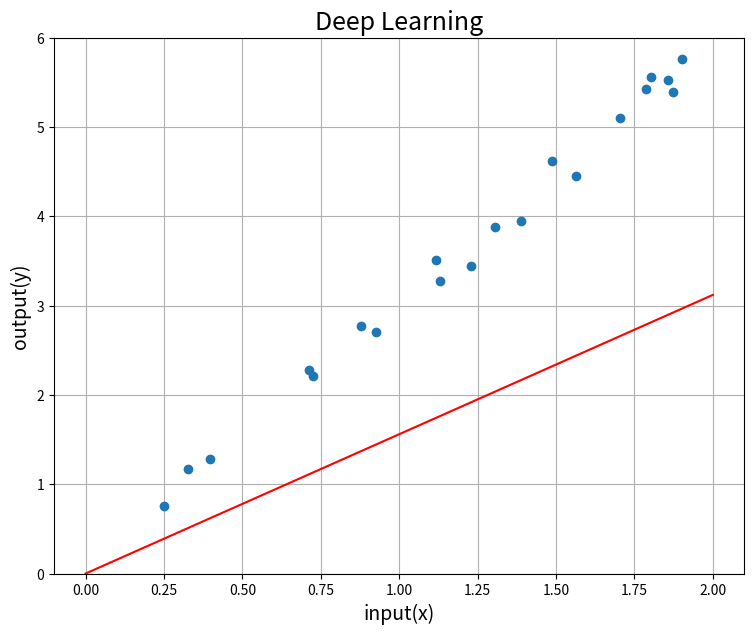
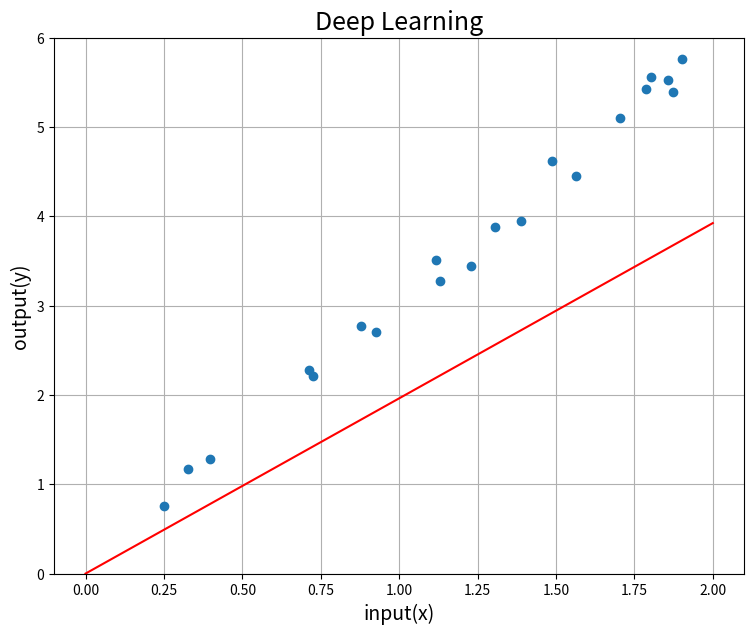
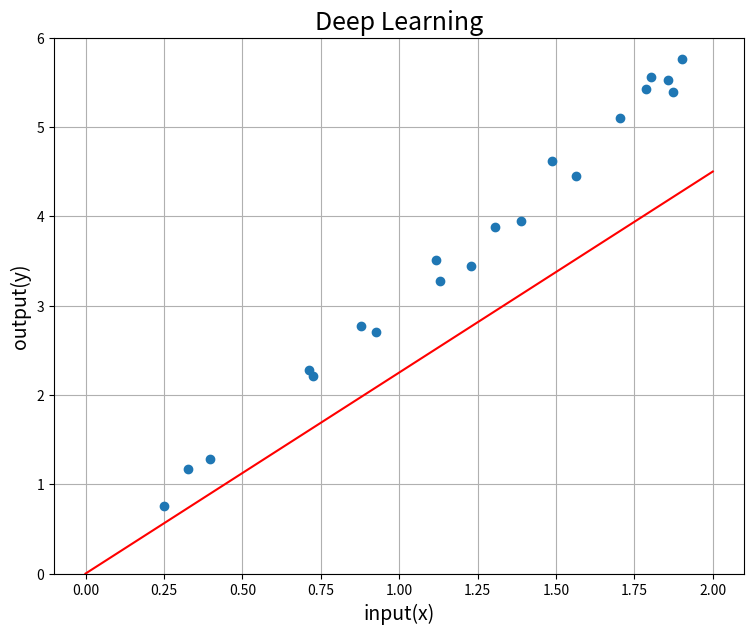
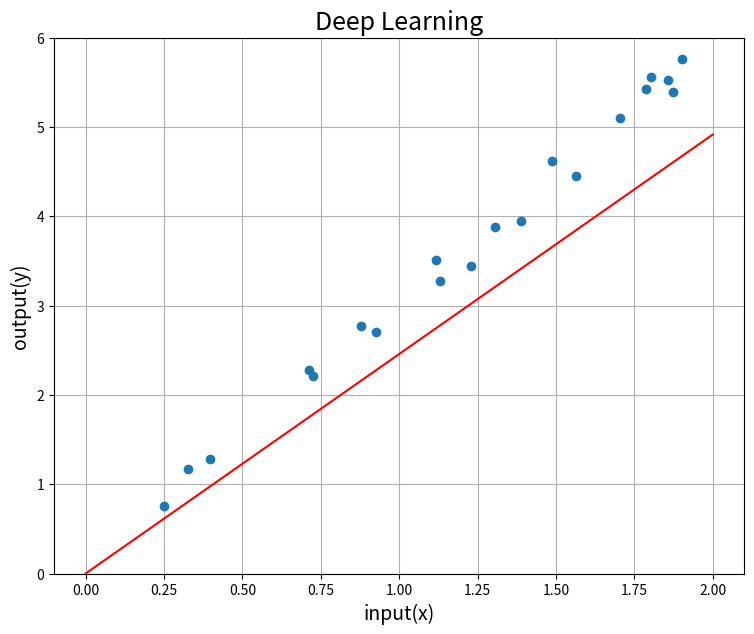
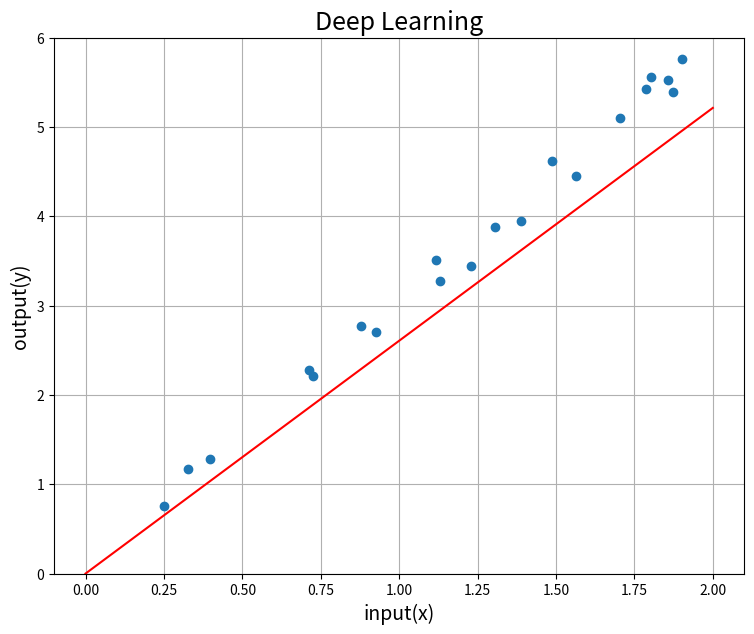
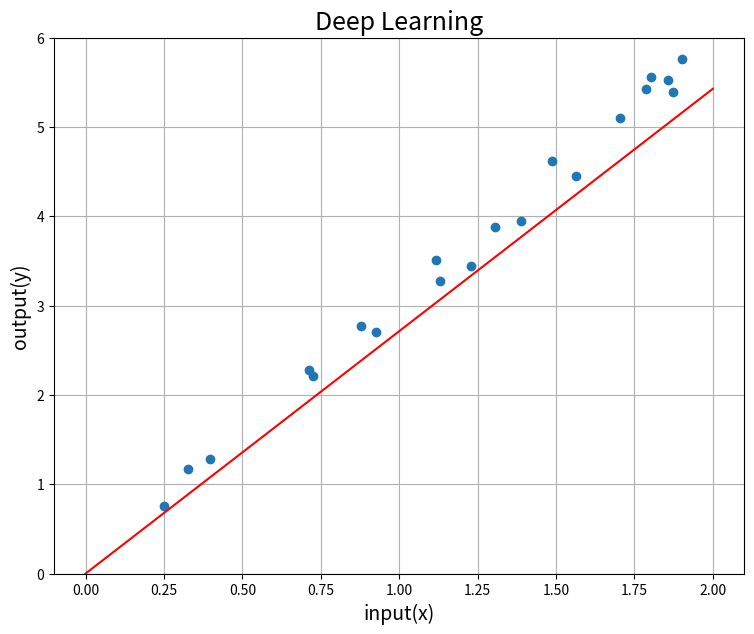
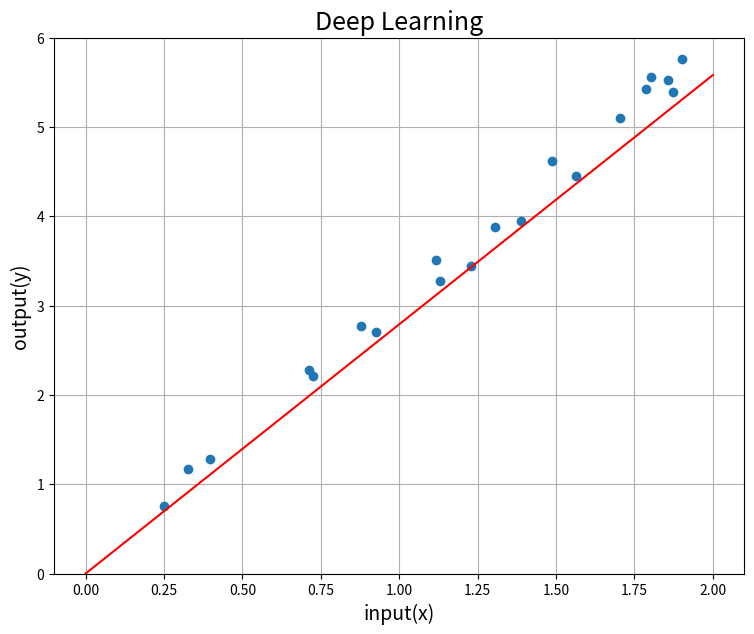
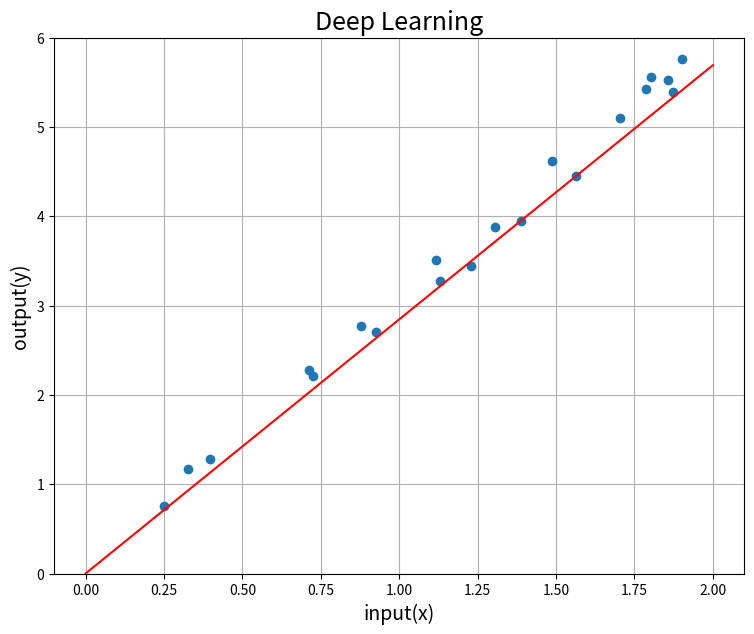
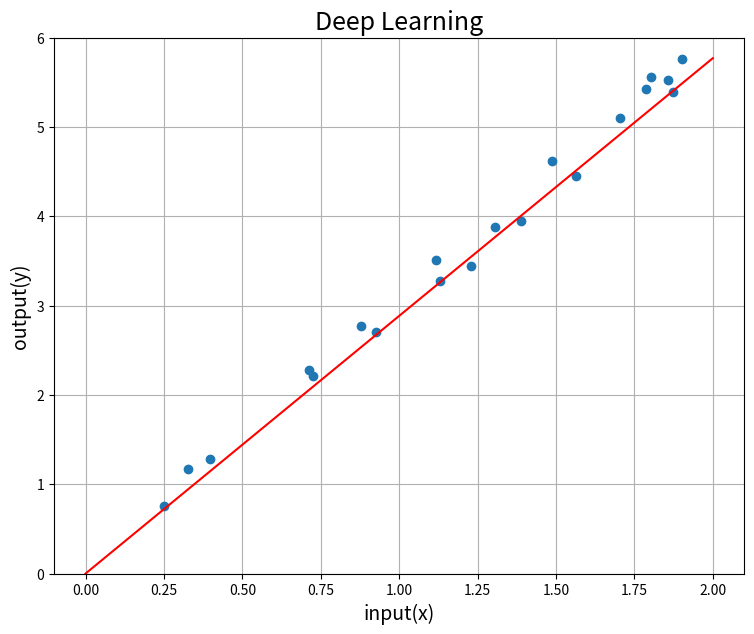
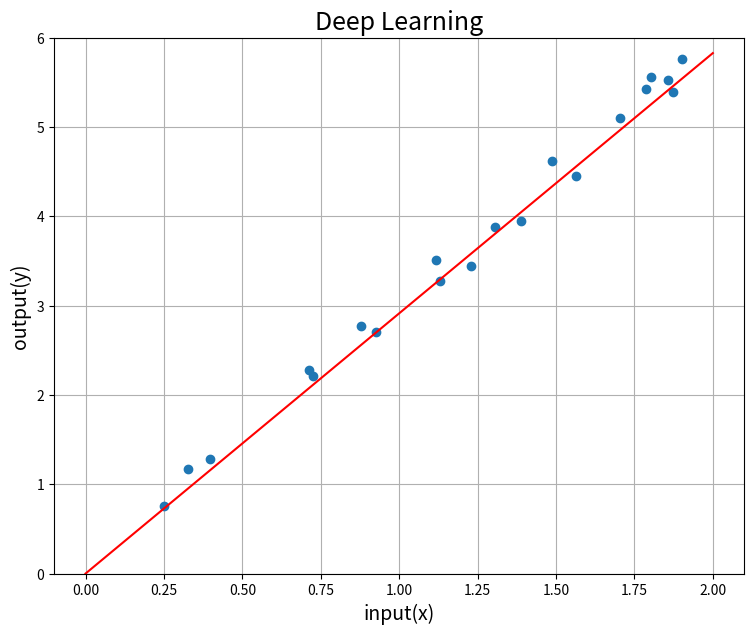
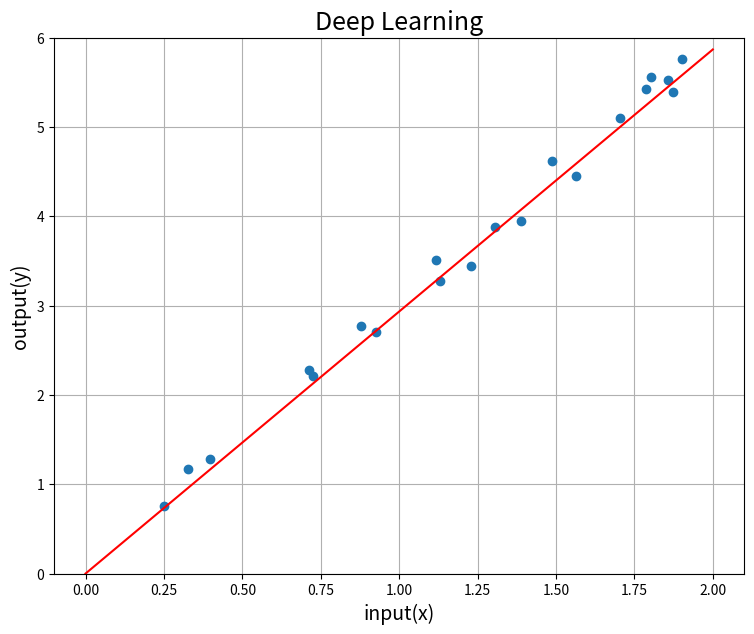
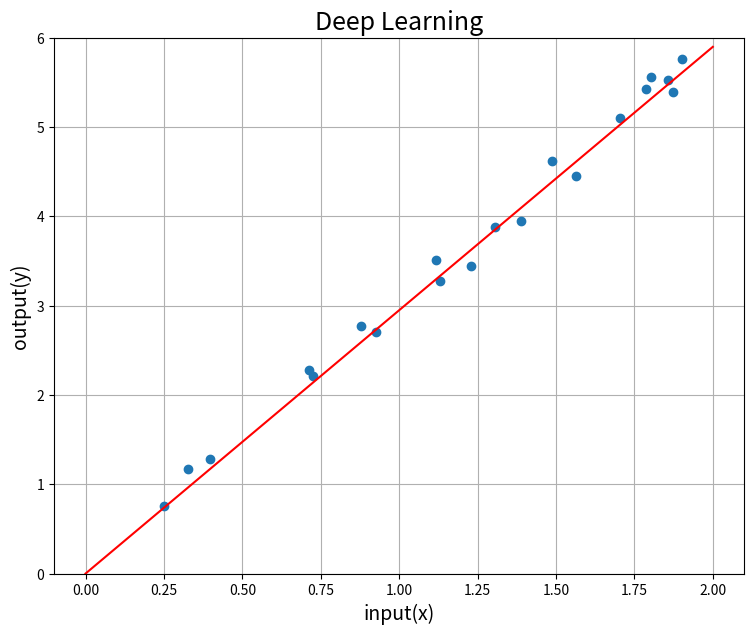
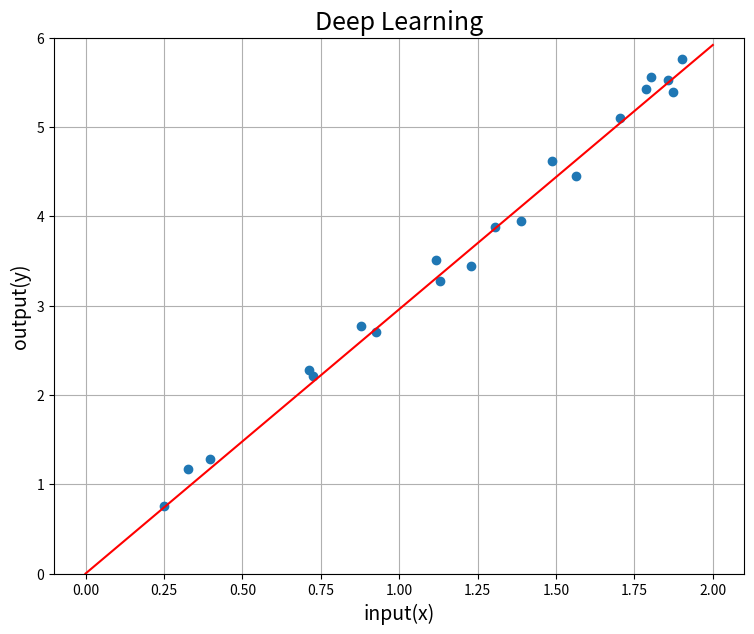
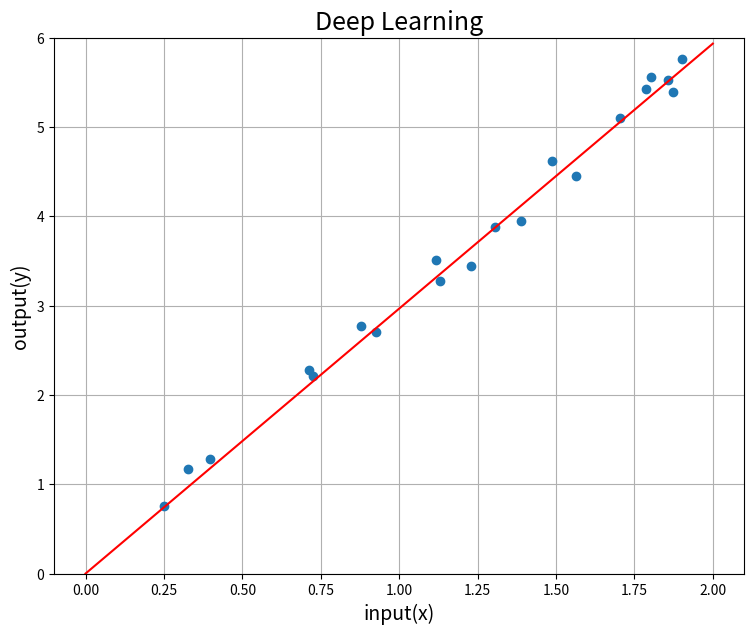
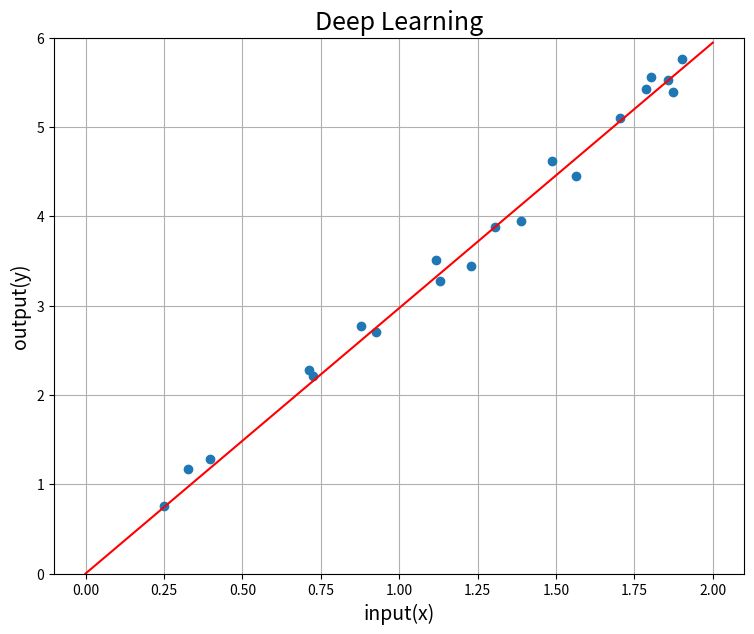
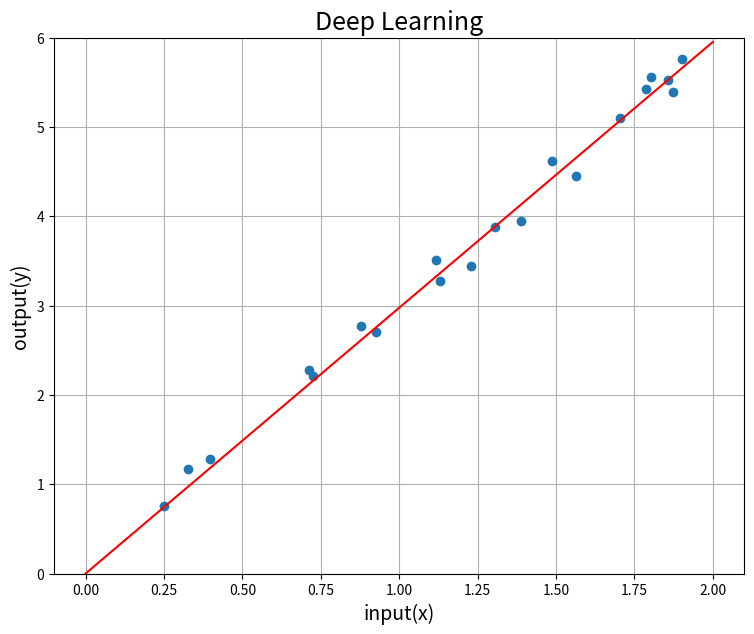

Reproduce these figures in Python, in order.
import numpy as np
import matplotlib.pyplot as plt

#dataset
num_of_sum = 20
x = np.random.uniform(0, 2, num_of_sum)
noise = np.random.normal(0, 0.2, num_of_sum)
t = 3*x+noise

#initial_setting
w = 1
learning_rate = 0.004
E_save = []

#iteration
num_of_itr = 25
for i in range(num_of_itr):
    y = w*x
    E = np.sum((y-t)**2)
    E_save = np.append(E_save, E)
    w = w - learning_rate*2*np.sum(x*(y-t))

    #plot
    X_line = np.linspace(0, 2, 5)
    Y_line = w*X_line

    #plot_output
    plt.figure(figsize=(10,8),dpi=200)
    plt.subplots_adjust(left=0.16, right=0.85, bottom=0.18, top=0.85)
    plt.grid(True)
    plt.ylim(0,6)
    plt.title("Deep Learning", fontsize=18)
    plt.xlabel("input(x)", fontsize=14)
    plt.ylabel("output(y)", fontsize=14)
    plt.plot(x, t, 'o')
    plt.plot(X_line, Y_line, color='red')
    plt.savefig('figure_{}.png'.format(i))
    # plt.show()

#plot_output
plt.figure(figsize=(10,8),dpi=200)
plt.subplots_adjust(left=0.16, right=0.85, bottom=0.18, top=0.85)
plt.grid(True)
plt.ylim(0,6)
plt.title("Deep Learning", fontsize=18)
plt.xlabel("input(x)", fontsize=14)
plt.ylabel("output(y)", fontsize=14)
plt.plot(x, t, 'o')
plt.savefig('plain')
# plt.show()

#plot_loss
plt.figure(figsize=(10,8),dpi=200)
plt.subplots_adjust(left=0.16, right=0.85, bottom=0.18, top=0.85)
plt.grid(True)
plt.title("LOSS FUNCTION", fontsize=18)
plt.xlabel("Iteration number", fontsize=14)
plt.ylabel("loss value", fontsize=14)
plt.plot(E_save)
plt.savefig('loss')
# plt.show()
